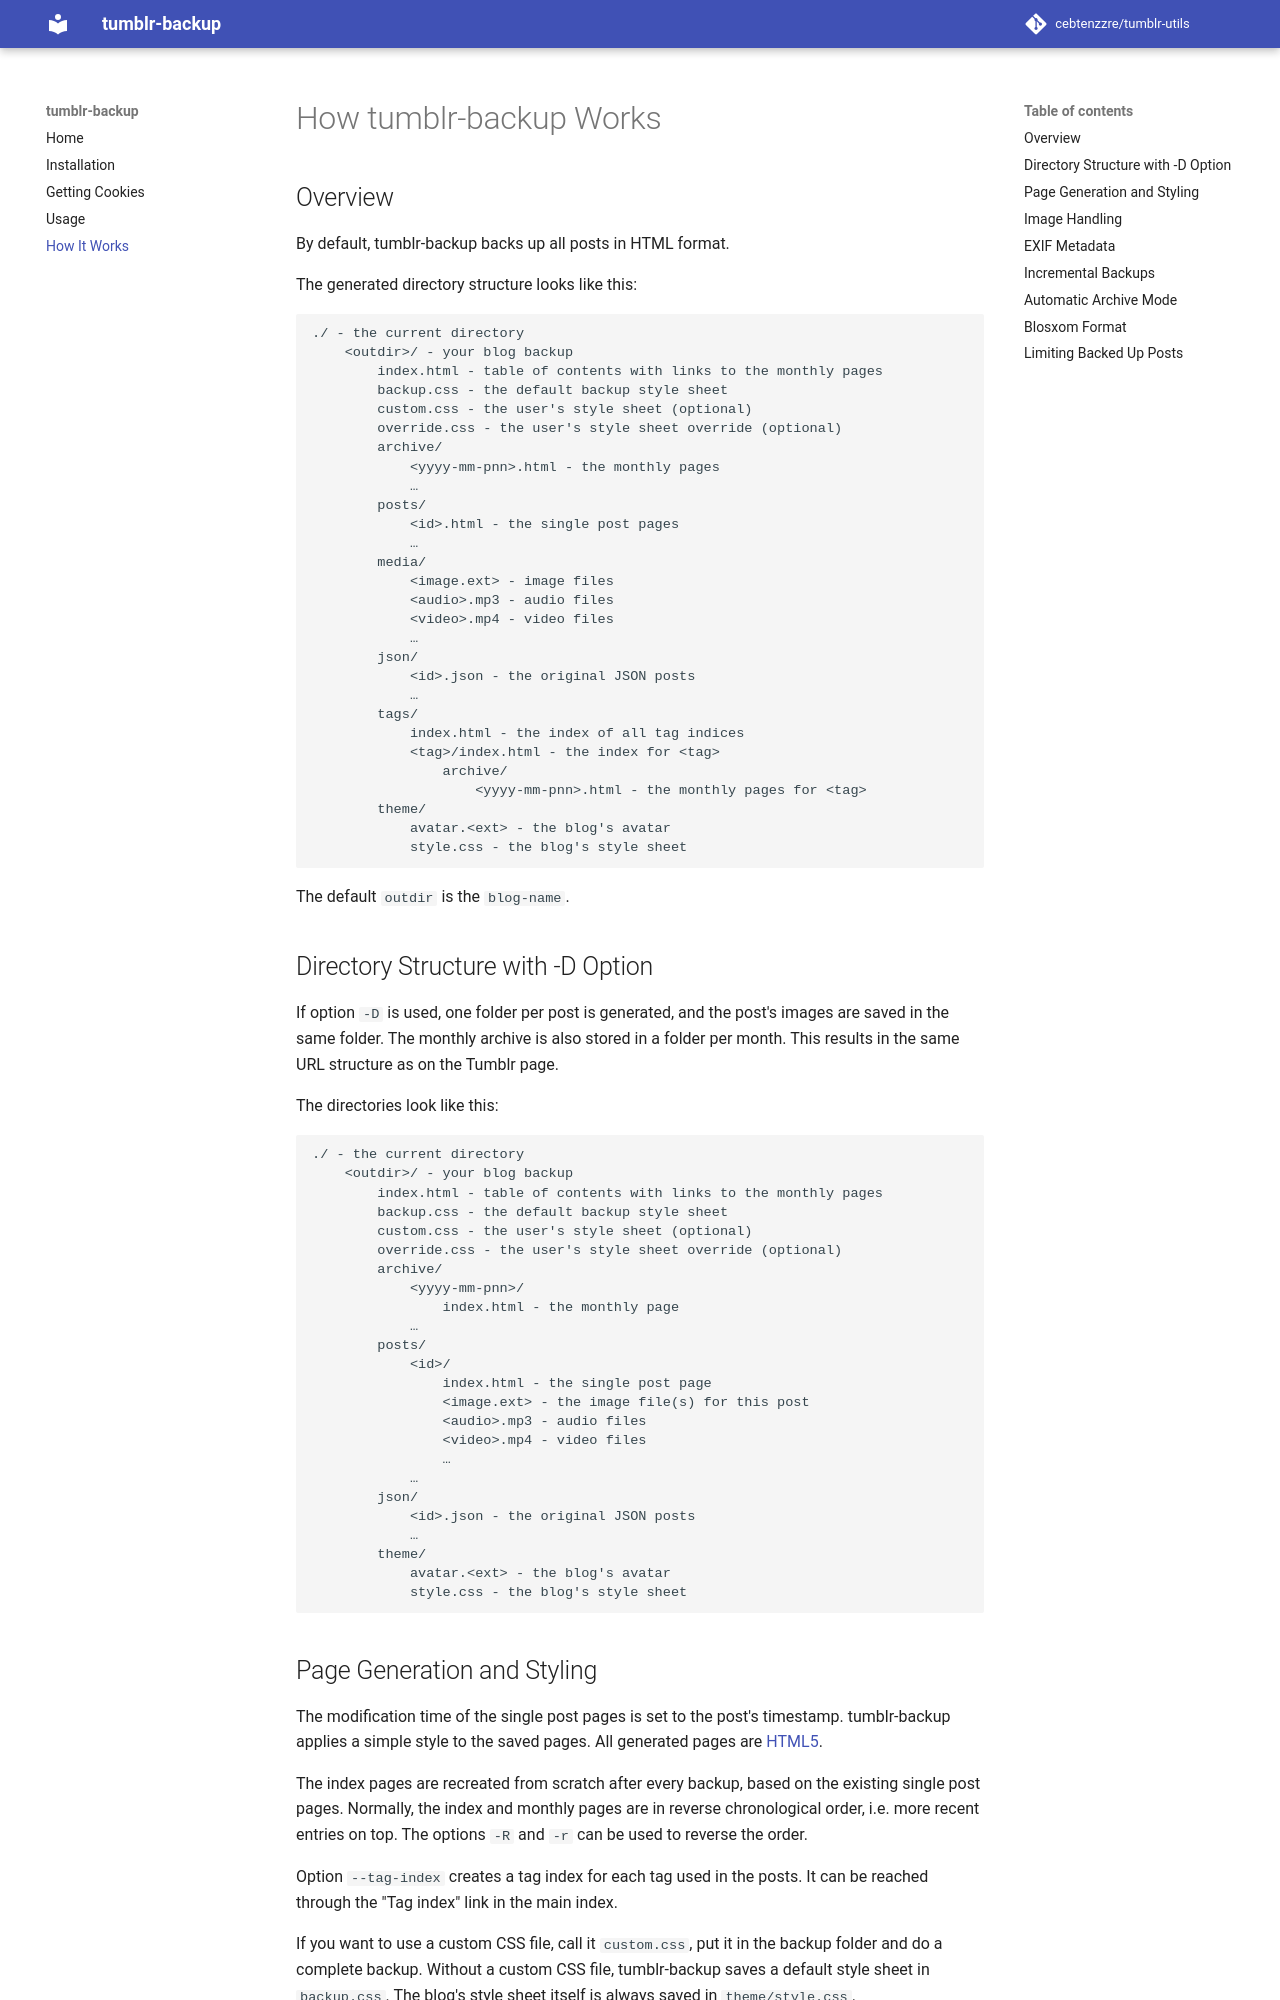

repository: cebtenzzre/tumblr-utils · page: operation/index.html · generator: mkdocs

# How tumblr-backup Works

## Overview

By default, tumblr-backup backs up all posts in HTML format.

The generated directory structure looks like this:

```
./ - the current directory
    <outdir>/ - your blog backup
        index.html - table of contents with links to the monthly pages
        backup.css - the default backup style sheet
        custom.css - the user's style sheet (optional)
        override.css - the user's style sheet override (optional)
        archive/
            <yyyy-mm-pnn>.html - the monthly pages
            …
        posts/
            <id>.html - the single post pages
            …
        media/
            <image.ext> - image files
            <audio>.mp3 - audio files
            <video>.mp4 - video files
            …
        json/
            <id>.json - the original JSON posts
            …
        tags/
            index.html - the index of all tag indices
            <tag>/index.html - the index for <tag>
                archive/
                    <yyyy-mm-pnn>.html - the monthly pages for <tag>
        theme/
            avatar.<ext> - the blog's avatar
            style.css - the blog's style sheet
```

The default `outdir` is the `blog-name`.

## Directory Structure with -D Option

If option `-D` is used, one folder per post is generated, and the post's
images are saved in the same folder. The monthly archive is also stored in a
folder per month. This results in the same URL structure as on the Tumblr page.

The directories look like this:

```
./ - the current directory
    <outdir>/ - your blog backup
        index.html - table of contents with links to the monthly pages
        backup.css - the default backup style sheet
        custom.css - the user's style sheet (optional)
        override.css - the user's style sheet override (optional)
        archive/
            <yyyy-mm-pnn>/
                index.html - the monthly page
            …
        posts/
            <id>/
                index.html - the single post page
                <image.ext> - the image file(s) for this post
                <audio>.mp3 - audio files
                <video>.mp4 - video files
                …
            …
        json/
            <id>.json - the original JSON posts
            …
        theme/
            avatar.<ext> - the blog's avatar
            style.css - the blog's style sheet
```
